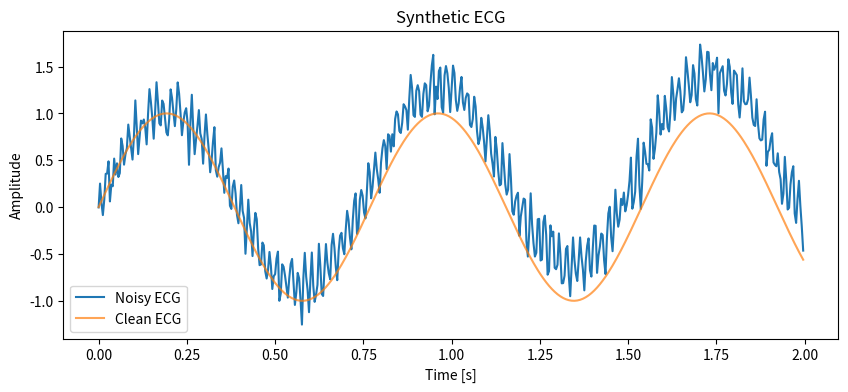

The script that saved this image:
import numpy as np
import matplotlib.pyplot as plt
from scipy import signal

def generate_synthetic_ecg(fs=250, duration=2.0, noise_level=0.1, freq_powerline=50):
    """
    簡單合成一段 ECG 波形，並加上工頻雜訊、隨機雜訊與基線漂移
    fs: 取樣頻率
    duration: 訊號長度(秒)
    noise_level: 高頻雜訊強度
    freq_powerline: 工頻(Hz)
    """
    t = np.linspace(0, duration, int(fs*duration), endpoint=False)
    # 簡單的正弦波代替 QRS 區段 (範例用)
    ecg_clean = np.sin(2 * np.pi * 1.3 * t)  # 主頻大約 1~2 Hz 模擬心跳
    
    # 工頻干擾
    powerline_noise = 0.2 * np.sin(2 * np.pi * freq_powerline * t)
    
    # 高頻雜訊
    random_noise = noise_level * np.random.randn(len(t))
    
    # 基線漂移 (低頻正弦)
    baseline_drift = 0.5 * np.sin(2 * np.pi * 0.1 * t)
    
    ecg_noisy = ecg_clean + powerline_noise + random_noise + baseline_drift
    
    return ecg_clean, ecg_noisy, t

# 測試產生訊號
fs = 250
ecg_clean, ecg_noisy, t = generate_synthetic_ecg(fs=fs)

plt.figure(figsize=(10,4))
plt.plot(t, ecg_noisy, label='Noisy ECG')
plt.plot(t, ecg_clean, label='Clean ECG', alpha=0.7)
plt.title('Synthetic ECG')
plt.xlabel('Time [s]')
plt.ylabel('Amplitude')
plt.legend()
plt.show()
